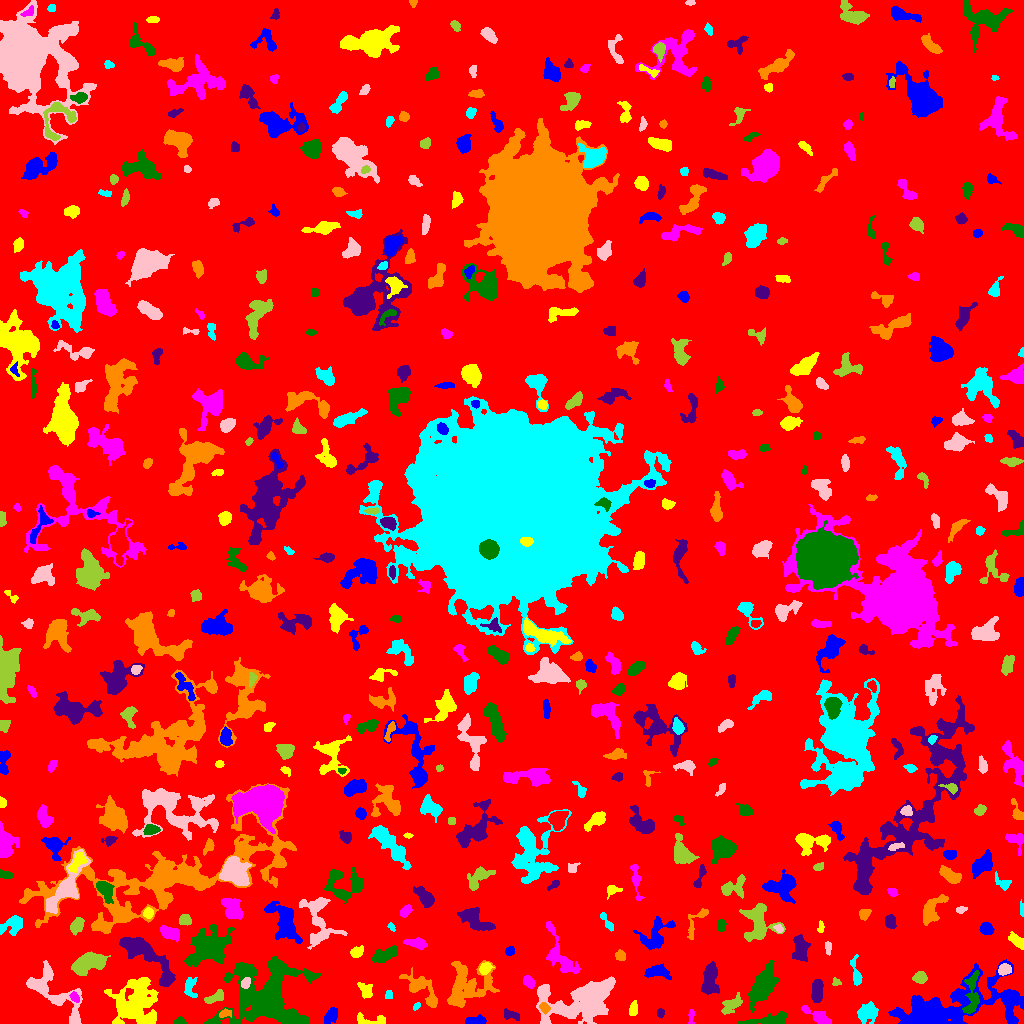

The file beside this chart, header and first rows:
ID, X, Y, A, B, theta, total_flux, mu_max, mu_median, mu_mean, R_fwhm, R_e, R10, R90, x_start, x_end, y_start, y_end, area, greylevel
0, 500.8, 499.7, 303.6, 298.7, 1.008, 2497892, 14.0, 3.0, 3.084, 142.3, 253, 97.23, 400.5, 0, 1023, 0, 1023, 809847, 3.084
1, 475.9, 2.803, 5.71, 1.82, 0.04149, 294.0, 5.0, 2.0, 1.885, 4.146, 3.568, 1.382, 5.585, 465, 486, 0, 9, 156, 10.88
2, 369.4, 3.486, 9.406, 2.72, -0.07396, 422.0, 5.0, 2.0, 2.209, 4.983, 4.478, 1.693, 6.699, 357, 385, 0, 11, 191, 8.209
3, 691, 5.8, 4.535, 1.569, 1.491, 150.0, 6.0, 2.0, 1.852, 2.585, 2.523, 0.7979, 4.26, 688, 694, 0, 14, 81, 8.852
4, 179.8, 1.938, 2.82, 1.738, 0.001721, 193.0, 6.0, 2.5, 2.681, 3.385, 2.585, 0.9772, 4.107, 174, 187, 0, 7, 72, 10.68
5, 660.2, 10.68, 2.231, 1.756, -1.511, 212.0, 6.0, 3.0, 3.164, 3.613, 2.585, 0.9772, 3.949, 657, 664, 5, 15, 67, 10.16
6, 225.1, 10.09, 3.117, 1.88, 0.2542, 207.0, 5.0, 2.0, 2.25, 3.523, 2.985, 1.128, 4.583, 219, 231, 6, 15, 92, 11.25
7, 867.3, 10.8, 4.969, 4.023, 0.2763, 1265, 10.0, 3.0, 3.869, 6.383, 5.382, 2.185, 8.593, 857, 878, 0, 22, 327, 9.869
8, 580.9, 22.23, 20.26, 9.969, 0.1803, 8243, 14.0, 4.0, 4.287, 10.93, 12.74, 4.754, 20.62, 536, 615, 0, 47, 1923, 10.29
9, 731.7, 18.92, 6.371, 3.101, 0.6744, 484.0, 5.0, 2.0, 1.928, 4.406, 5.078, 1.871, 7.858, 721, 742, 9, 31, 251, 7.928
10, 56.94, 5.684, 2.514, 2.077, 0.01239, 307.0, 7.0, 2.0, 2.766, 3.478, 2.877, 1.128, 4.618, 51, 63, 0, 10, 111, 11.77
11, 330.9, 8.074, 4.41, 2.457, 0.9815, 646.0, 8.0, 3.0, 3.549, 4.886, 4.068, 1.596, 6.555, 324, 337, 0, 16, 182, 9.549
12, 633.3, 14.46, 3.344, 1.783, 1.443, 273.0, 7.0, 2.0, 2.333, 3.038, 2.932, 1.128, 5.078, 629, 637, 8, 23, 117, 10.33
13, 819, 6.138, 7.811, 2.513, -0.5276, 959.0, 9.0, 3.0, 3.646, 5.232, 4.754, 1.871, 7.674, 801, 831, 0, 18, 263, 10.65
14, 767.5, 3.015, 13.33, 2.158, 0.09939, 1099, 9.0, 3.0, 3.31, 5.528, 5.382, 2.034, 8.463, 737, 786, 0, 12, 332, 11.31
15, 510.5, 8.698, 4.736, 1.936, -0.3289, 301.0, 5.0, 2.0, 2.197, 4.297, 3.613, 1.493, 5.499, 504, 519, 3, 15, 137, 9.197
16, 544.1, 15.86, 2.415, 1.971, -0.9749, 276.0, 8.0, 2.0, 2.845, 3.338, 2.706, 0.9772, 4.406, 539, 550, 9, 21, 97, 13.85
17, 416.6, 17.35, 2.237, 1.36, 0.8168, 91.0, 3.0, 2.0, 1.784, 2.932, 2.185, 0.9772, 3.568, 413, 420, 13, 21, 51, 8.784
18, 52.8, 32.33, 19.6, 8.109, -0.7752, 4118, 12.0, 4.0, 4.496, 8.938, 9.541, 3.523, 15.1, 26, 82, 0, 63, 916, 9.496
19, 215.5, 26.43, 5.755, 2.44, 0.4487, 418.0, 5.0, 2.0, 2.416, 5.14, 4.334, 1.693, 6.482, 204, 223, 20, 34, 173, 8.416
20, 792.7, 30.02, 4.277, 3.012, 0.8321, 887.0, 10.0, 4.0, 4.348, 5.528, 4.514, 1.784, 6.933, 785, 800, 20, 37, 204, 11.35
21, 1012, 18.94, 11.72, 2.308, 1.505, 509.0, 8.0, 2.0, 2.412, 4.146, 3.989, 1.493, 6.676, 1006, 1018, 0, 32, 211, 11.41
22, 135.6, 20.17, 12.19, 10.52, 1.379, 5933, 13.0, 3.0, 3.979, 8.387, 11.24, 3.949, 18.66, 104, 158, 0, 46, 1491, 9.979
23, 74.44, 26.44, 2.911, 1.683, -1.02, 182.0, 4.0, 2.0, 2.141, 4.26, 2.821, 1.128, 4.184, 69, 79, 21, 32, 85, 13.14
24, 971.7, 28.34, 13.04, 3.379, 1.482, 940.0, 6.0, 2.0, 2.435, 7.464, 6.103, 2.326, 9.373, 962, 979, 10, 53, 386, 12.44
25, 709.5, 43.52, 8.243, 3.693, 1.471, 2210, 11.0, 5.0, 5.188, 7.378, 6.457, 2.585, 10.25, 701, 719, 29, 62, 426, 10.19
26, 467.2, 38.31, 13.1, 10.5, 0.5303, 3061, 8.0, 3.0, 2.811, 10.52, 10.01, 3.868, 15.8, 447, 499, 16, 63, 1089, 8.811
27, 389.2, 28.85, 2.006, 1.733, 0.9423, 127.0, 4.0, 2.0, 1.954, 3.568, 2.326, 0.9772, 3.656, 385, 392, 25, 33, 65, 8.954
28, 245.8, 40.84, 2.652, 1.995, 0.9939, 210.0, 5.0, 2.0, 2.165, 3.742, 2.985, 1.128, 4.442, 241, 250, 35, 46, 97, 14.16
29, 835.4, 41.88, 1.979, 1.736, -0.1573, 121.0, 6.0, 1.0, 1.952, 2.523, 2.111, 0.7979, 3.568, 832, 841, 38, 46, 62, 9.952
30, 898.7, 34.64, 3.355, 2.494, 0.2733, 504.0, 8.0, 3.0, 3.733, 4.583, 3.656, 1.382, 5.781, 891, 906, 28, 41, 135, 10.73
31, 943.5, 15.7, 30.03, 9.692, 0.269, 15659, 31.0, 4.0, 6.02, 8.078, 12.79, 4.222, 24.48, 888, 1023, 0, 64, 2601, 11.02
32, 365.4, 32.77, 4.533, 2.925, -0.998, 475.0, 7.0, 2.5, 2.73, 3.742, 4.184, 1.596, 6.555, 357, 372, 25, 41, 174, 8.73
33, 528.2, 41.8, 3.036, 2.278, -0.8784, 665.0, 11.0, 5.0, 5.195, 4.184, 3.385, 1.382, 5.323, 523, 535, 35, 48, 128, 13.2
34, 266.6, 27.83, 19.25, 16.72, 0.127, 17842, 23.0, 5.0, 5.92, 10.6, 15.77, 5.754, 26.79, 203, 321, 0, 67, 3014, 10.92
35, 816.9, 31.36, 5.949, 2.504, 1.478, 881.0, 9.0, 3.0, 3.538, 4.687, 4.687, 1.784, 7.442, 811, 823, 21, 44, 249, 10.54
36, 424.4, 32.11, 12.21, 4.515, -0.8364, 1421, 11.0, 2.0, 2.848, 4.334, 6.05, 2.111, 10.54, 399, 437, 16, 56, 499, 8.848
37, 189.9, 35.68, 5.597, 2.978, -1.471, 599.0, 7.0, 3.0, 3.186, 5.046, 4.406, 1.693, 6.817, 184, 197, 26, 46, 188, 10.19
38, 1004, 53.9, 2.937, 2.495, 0.1959, 494.0, 8.0, 3.0, 3.58, 4.652, 3.432, 1.382, 5.47, 998, 1011, 48, 60, 138, 12.58
39, 919.8, 45.89, 2.997, 2.698, 0.06442, 612.0, 9.0, 4.0, 4.08, 4.514, 3.656, 1.382, 5.754, 912, 927, 40, 52, 150, 11.08
40, 6.177, 45.43, 11.52, 5.69, -1.474, 2327, 11.0, 3.0, 3.827, 6.58, 7.001, 2.706, 11.69, 0, 25, 22, 66, 608, 11.83
41, 657.1, 51.71, 6.298, 3.071, -0.04326, 1268, 9.0, 5.0, 4.803, 6.555, 5.171, 2.111, 8.058, 644, 671, 44, 60, 264, 9.803
42, 485.1, 55.4, 3.081, 2.264, 0.4861, 350.0, 6.0, 3.0, 2.692, 4.652, 3.338, 1.262, 5.232, 479, 494, 49, 61, 130, 11.69
43, 559.3, 67.74, 14.17, 5.465, -1.096, 2487, 11.0, 4.0, 4.425, 7.181, 7.442, 2.877, 11.93, 546, 580, 50, 102, 562, 9.425
44, 762.5, 37.21, 9.115, 4.621, 1.044, 3519, 13.0, 4.0, 4.821, 8.722, 7.756, 3.038, 12.4, 748, 778, 11, 63, 730, 10.82
45, 146, 67.1, 20.27, 5.236, -0.7314, 3551, 9.0, 3.0, 3.802, 10.06, 9.407, 3.656, 14.88, 119, 175, 37, 86, 934, 9.802
46, 620.3, 67.43, 2.488, 2.312, -1.334, 548.0, 11.0, 5.0, 5.373, 3.827, 2.985, 1.262, 4.82, 615, 625, 63, 74, 102, 10.37
47, 856, 50.19, 8.247, 2.027, -1.383, 534.0, 6.0, 3.0, 2.84, 5.614, 4.222, 1.596, 6.628, 850, 862, 38, 69, 188, 8.84
48, 828.1, 75.97, 3.336, 1.412, -1.514, 154.0, 4.0, 2.0, 1.901, 4.068, 2.764, 0.9772, 4.297, 825, 831, 68, 82, 81, 8.901
49, 88.06, 59.76, 9.683, 3.787, 0.3024, 2121, 10.0, 3.0, 3.781, 8.098, 6.723, 2.706, 10.88, 71, 110, 48, 72, 561, 11.78
50, 720.7, 68.33, 2.691, 1.766, 1.301, 295.0, 8.0, 4.0, 4.097, 3.989, 2.821, 0.9772, 4.222, 717, 725, 64, 74, 72, 10.1
51, 509.7, 72.37, 2.38, 1.997, 0.6245, 225.0, 6.0, 3.0, 2.744, 3.656, 2.764, 1.128, 4.406, 505, 514, 68, 77, 82, 8.744
52, 356.7, 71.27, 2.886, 2.296, 0.5073, 322.0, 6.0, 2.0, 2.439, 4.184, 3.192, 1.262, 5.14, 350, 363, 66, 78, 132, 9.439
53, 417.4, 80.11, 5.174, 2.256, -0.1461, 859.0, 11.0, 4.0, 4.36, 4.107, 3.989, 1.596, 6.58, 403, 427, 74, 86, 197, 10.36
54, 384.4, 68.31, 7.238, 2.867, 0.425, 946.0, 8.0, 3.0, 3.229, 5.997, 5.352, 2.034, 8.406, 371, 397, 61, 78, 293, 9.229
55, 799.7, 75.28, 7.112, 3.608, -1.449, 965.0, 9.0, 3.0, 2.847, 3.523, 5.836, 2.034, 9.167, 792, 810, 62, 89, 339, 8.847
56, 695.9, 101.1, 10.55, 3.247, 1.041, 514.0, 7.0, 2.0, 2.391, 4.029, 4.184, 1.596, 7.136, 687, 708, 84, 115, 215, 8.391
57, 11.85, 97.48, 6.346, 4.433, 0.547, 384.0, 4.0, 1.0, 1.293, 6.232, 4.618, 1.693, 7.291, 0, 22, 88, 108, 297, 10.29
58, 318.3, 104.9, 14.6, 6.846, -1.392, 2603, 12.0, 3.0, 3.48, 6.58, 7.756, 2.764, 13.07, 299, 347, 74, 126, 748, 10.48
59, 77.28, 98.36, 3.506, 2.517, 1.16, 829.0, 12.0, 4.0, 4.457, 4.72, 3.785, 1.493, 5.971, 70, 84, 88, 106, 186, 12.46
... 480 more rows
